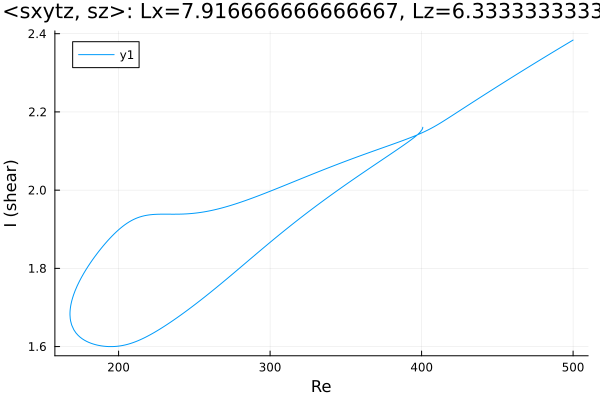

The table this chart was drawn from, first rows:
Re, shear
500.0, 2.384
499.3, 2.382
497.9, 2.379
496.5, 2.376
495.1, 2.372
493.7, 2.369
492.3, 2.366
490.8, 2.363
489.4, 2.359
488, 2.356
486.6, 2.353
485.2, 2.349
483.8, 2.346
482.4, 2.343
480.9, 2.339
479.5, 2.336
478.1, 2.333
476.7, 2.329
475.3, 2.326
473.9, 2.323
472.5, 2.319
471, 2.316
469.6, 2.313
468.2, 2.309
466.8, 2.306
465.4, 2.302
464, 2.299
462.6, 2.296
461.1, 2.292
459.7, 2.289
458.3, 2.285
456.9, 2.282
455.5, 2.278
454.1, 2.275
452.7, 2.271
451.3, 2.268
449.8, 2.265
448.4, 2.261
447, 2.258
445.6, 2.254
444.2, 2.251
442.8, 2.247
441.4, 2.244
439.9, 2.24
438.5, 2.237
437.1, 2.233
435.7, 2.23
434.3, 2.226
432.9, 2.223
431.5, 2.219
430, 2.215
428.6, 2.212
427.2, 2.208
425.8, 2.205
424.4, 2.201
423, 2.198
421.6, 2.194
420.1, 2.191
418.7, 2.187
417.3, 2.184
... 421 more rows
